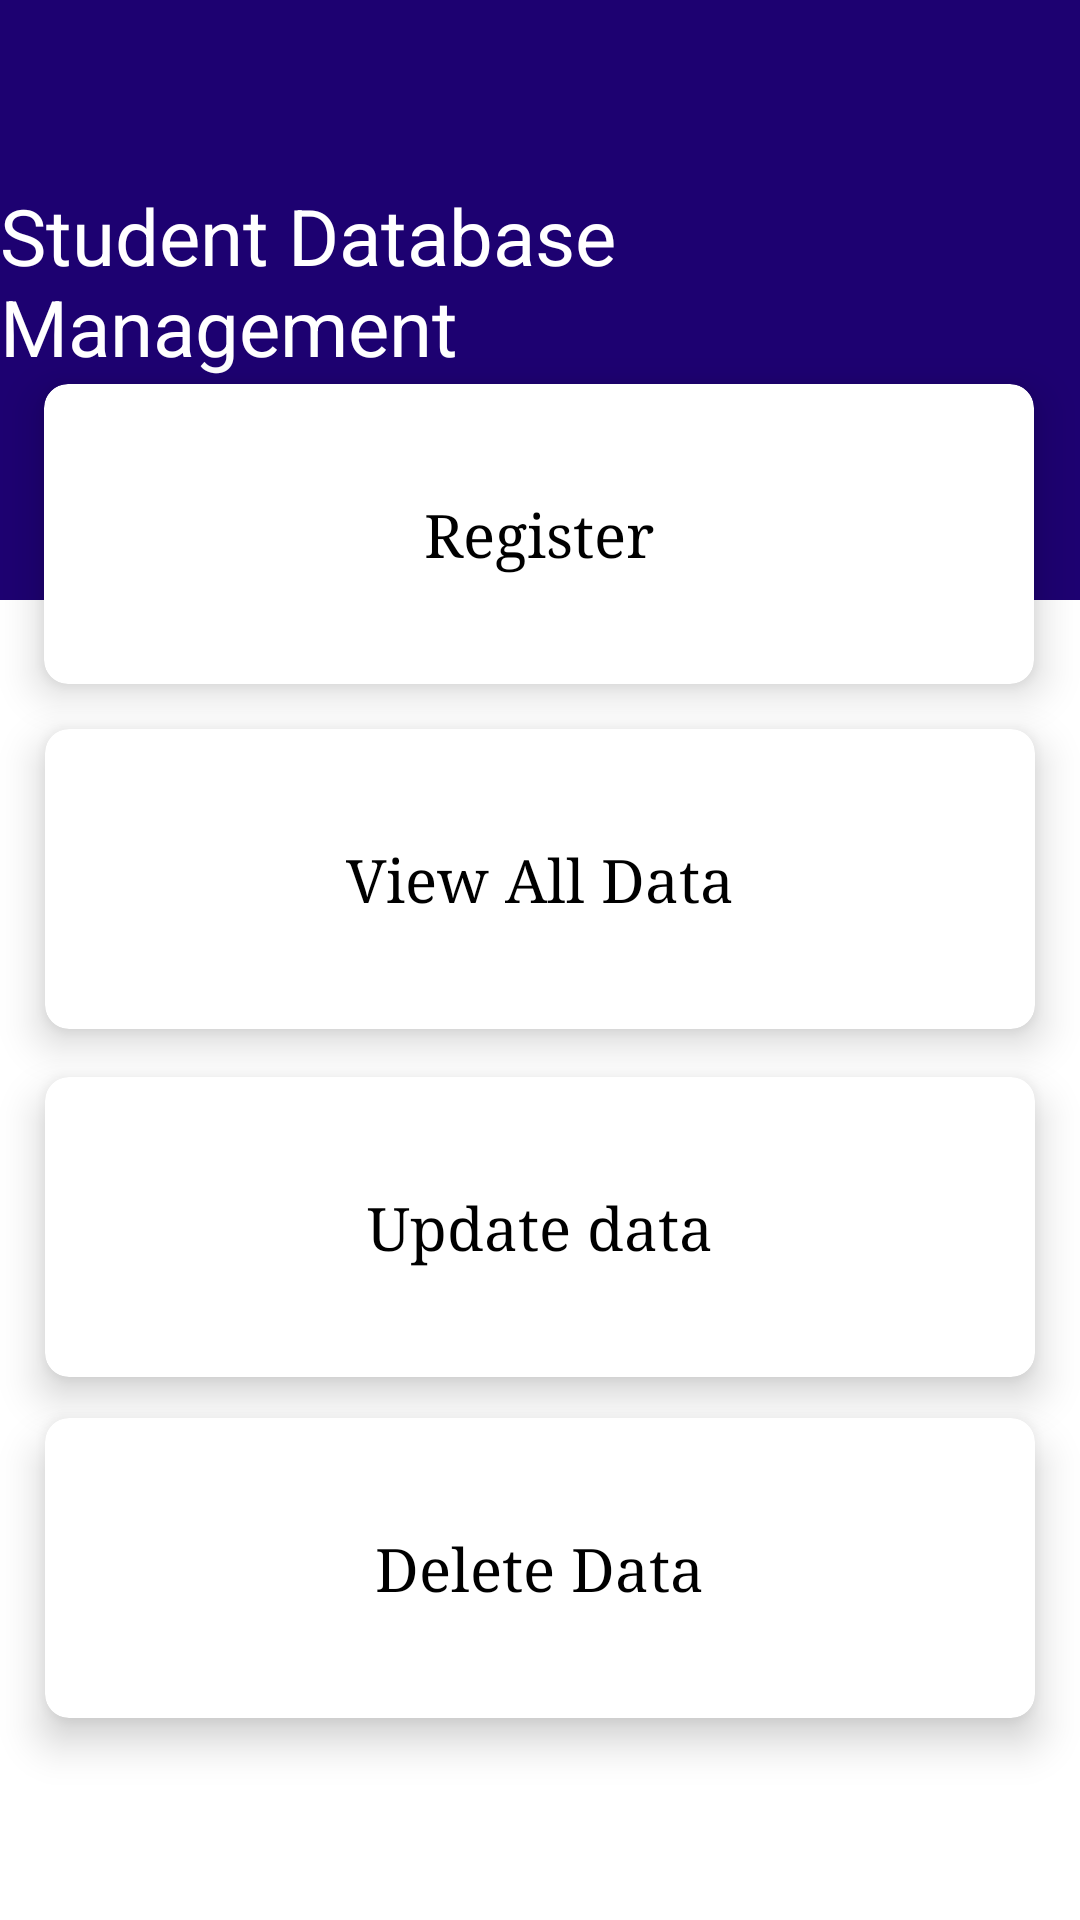

This screen was rendered from an Android layout file. Write that file and the resources it references.
<!-- AndroidManifest.xml: application theme Theme.3912_SQLite -->
<!-- res/layout/activity_main.xml -->
<?xml version="1.0" encoding="utf-8"?>
<androidx.constraintlayout.widget.ConstraintLayout xmlns:android="http://schemas.android.com/apk/res/android"
    xmlns:app="http://schemas.android.com/apk/res-auto"
    xmlns:tools="http://schemas.android.com/tools"
    android:layout_width="match_parent"
    android:layout_height="match_parent"
    tools:context=".MainActivity">

    <View
        android:id="@+id/view"
        android:layout_width="match_parent"
        android:layout_height="200dp"
        android:background="#1D0171"
        app:layout_constraintBottom_toBottomOf="parent"
        app:layout_constraintEnd_toEndOf="parent"
        app:layout_constraintHorizontal_bias="1.0"
        app:layout_constraintStart_toStartOf="parent"
        app:layout_constraintTop_toTopOf="parent"
        app:layout_constraintVertical_bias="0.0" />

    <TextView
        android:id="@+id/textView"
        android:layout_width="wrap_content"
        android:layout_height="wrap_content"
        android:text="Student Database Management"
        android:textColor="#FFFFFF"
        android:textSize="26sp"
        app:layout_constraintBottom_toBottomOf="parent"
        app:layout_constraintEnd_toEndOf="parent"
        app:layout_constraintHorizontal_bias="0.489"
        app:layout_constraintStart_toStartOf="parent"
        app:layout_constraintTop_toTopOf="parent"
        app:layout_constraintVertical_bias="0.106" />

    <androidx.cardview.widget.CardView
        android:id="@+id/register_card"
        android:layout_width="330dp"
        android:layout_height="100dp"
        app:cardCornerRadius="8dp"
        app:cardElevation="8dp"
        app:layout_constraintBottom_toBottomOf="parent"
        app:layout_constraintEnd_toEndOf="parent"
        app:layout_constraintHorizontal_bias="0.493"
        app:layout_constraintStart_toStartOf="parent"
        app:layout_constraintTop_toTopOf="parent"
        app:layout_constraintVertical_bias="0.237">


        <RelativeLayout
            android:layout_width="match_parent"
            android:layout_height="match_parent">

            <TextView
                android:id="@+id/textView2"
                android:layout_width="wrap_content"
                android:layout_height="wrap_content"
                android:layout_centerInParent="true"
                android:text="Register"
                android:textColor="#000000"
                android:textSize="20sp"
                android:typeface="serif" />
        </RelativeLayout>
    </androidx.cardview.widget.CardView>

    <androidx.cardview.widget.CardView
        android:id="@+id/view_card"
        android:layout_width="330dp"
        android:layout_height="100dp"
        app:cardCornerRadius="8dp"
        app:cardElevation="8dp"
        app:layout_constraintBottom_toBottomOf="parent"
        app:layout_constraintEnd_toEndOf="parent"
        app:layout_constraintStart_toStartOf="parent"
        app:layout_constraintTop_toTopOf="parent"
        app:layout_constraintVertical_bias="0.450">

        <RelativeLayout
            android:layout_width="match_parent"
            android:layout_height="match_parent">

            <TextView
                android:id="@+id/textView3"
                android:layout_width="wrap_content"
                android:layout_height="wrap_content"
                android:layout_centerInParent="true"
                android:text="View All Data"
                android:textColor="#000000"
                android:textSize="20sp"
                android:typeface="serif" />

        </RelativeLayout>

    </androidx.cardview.widget.CardView>

    <androidx.cardview.widget.CardView
        android:id="@+id/update_card"
        android:layout_width="330dp"
        android:layout_height="100dp"
        app:cardCornerRadius="8dp"
        app:cardElevation="8dp"
        app:layout_constraintBottom_toBottomOf="parent"
        app:layout_constraintEnd_toEndOf="parent"
        app:layout_constraintStart_toStartOf="parent"
        app:layout_constraintTop_toTopOf="parent"
        app:layout_constraintVertical_bias="0.665" >

        <RelativeLayout
            android:layout_width="match_parent"
            android:layout_height="match_parent">

            <TextView
                android:id="@+id/textView4"
                android:layout_width="wrap_content"
                android:layout_height="wrap_content"
                android:layout_centerInParent="true"
                android:text="Update data"
                android:textColor="#000000"
                android:textSize="20sp"
                android:typeface="serif"/>
        </RelativeLayout>
    </androidx.cardview.widget.CardView>

    <androidx.cardview.widget.CardView
        android:id="@+id/delete_card"
        android:layout_width="330dp"
        android:layout_height="100dp"
        app:cardCornerRadius="8dp"
        app:cardElevation="8dp"
        app:layout_constraintBottom_toBottomOf="parent"
        app:layout_constraintEnd_toEndOf="parent"
        app:layout_constraintStart_toStartOf="parent"
        app:layout_constraintTop_toTopOf="parent"
        app:layout_constraintVertical_bias="0.875" >

        <RelativeLayout
            android:layout_width="match_parent"
            android:layout_height="match_parent">

            <TextView
                android:id="@+id/textView5"
                android:layout_width="wrap_content"
                android:layout_height="wrap_content"
                android:text="Delete Data"
                android:textColor="#000000"
                android:textSize="20sp"
                android:typeface="serif"
                android:layout_centerInParent="true"
                />
        </RelativeLayout>
    </androidx.cardview.widget.CardView>


</androidx.constraintlayout.widget.ConstraintLayout>
<!-- resources referenced by this layout -->
<resources>
  <style name="Theme.3912_SQLite" parent="Theme.MaterialComponents.DayNight.DarkActionBar">
          
          <item name="colorPrimary">@color/purple_500</item>
          <item name="colorPrimaryVariant">@color/purple_700</item>
          <item name="colorOnPrimary">@color/white</item>
          
          <item name="colorSecondary">@color/teal_200</item>
          <item name="colorSecondaryVariant">@color/teal_700</item>
          <item name="colorOnSecondary">@color/black</item>
          
          <item name="android:statusBarColor">?attr/colorPrimaryVariant</item>
          
      </style>
  <!-- not gathered from this repository: default colours our renderer supplied (Android Studio template values) -->
  <color name="purple_500">#FF6200EE</color>
  <color name="purple_700">#FF3700B3</color>
  <color name="teal_200">#FF03DAC5</color>
  <color name="teal_700">#FF018786</color>
  <color name="black">#FF000000</color>
  <color name="white">#FFFFFFFF</color>
</resources>
